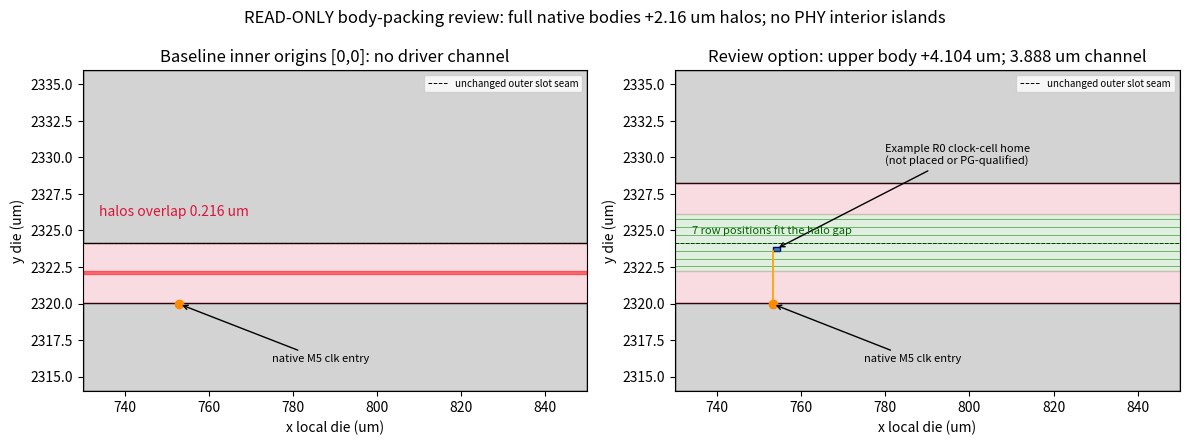

Write the Python code that produced this figure. (Note: this script raises an exception after producing the figure.)
from pathlib import Path
import matplotlib;matplotlib.use("Agg")
import matplotlib.pyplot as plt
from matplotlib.patches import Rectangle
r=Path("/tmp/qcclock0336");fig,axs=plt.subplots(1,2,figsize=(12,4.5),dpi=150)
lower_top=2320.056;h=2.16
for ax,upper_y,title in zip(axs,[2324.16,2328.264],["Baseline inner origins [0,0]: no driver channel","Review option: upper body +4.104 um; 3.888 um channel"]):
 ax.add_patch(Rectangle((730,2314),120,lower_top-2314,fc="lightgrey",ec="black"));ax.add_patch(Rectangle((730,upper_y),120,2336-upper_y,fc="lightgrey",ec="black"))
 ax.axhspan(lower_top,lower_top+h,color="crimson",alpha=.15);ax.axhspan(upper_y-h,upper_y,color="crimson",alpha=.15)
 ax.axhline(2324.16,color="black",ls="--",lw=.7,label="unchanged outer slot seam")
 low,high=lower_top+h,upper_y-h
 if high>low:
  ax.axhspan(low,high,color="green",alpha=.12)
  rows=[n*.54 for n in range(4300,4310)if low<=n*.54 and n*.54+.27<=high]
  for y in rows:ax.axhline(y,color="green",lw=.6,alpha=.6)
  ax.add_patch(Rectangle((753.3,2323.62),1.62,.27,fc="steelblue",ec="navy"))
  ax.annotate("Example R0 clock-cell home\n(not placed or PG-qualified)",xy=(754.1,2323.75),xytext=(780,2329.5),arrowprops={"arrowstyle":"->"},fontsize=8)
  ax.plot([753.288,753.3],[2319.96,2323.62],color="orange",lw=1.3)
  ax.text(734,2324.8,"7 row positions fit the halo gap",color="darkgreen",fontsize=8)
 else:
  ax.axhspan(high,low,color="red",alpha=.4);ax.text(734,2326,"halos overlap 0.216 um",color="crimson")
 x=753.018 if upper_y==2324.16 else 753.288
 ax.plot(x,2319.96,"o",color="darkorange");ax.annotate("native M5 clk entry",xy=(x,2319.96),xytext=(775,2316),arrowprops={"arrowstyle":"->"},fontsize=8)
 ax.set(xlim=(730,850),ylim=(2314,2336),title=title,xlabel="x local die (um)",ylabel="y die (um)")
 ax.legend(fontsize=7,loc="upper right")
fig.suptitle("READ-ONLY body-packing review: full native bodies +2.16 um halos; no PHY interior islands")
fig.tight_layout();fig.savefig(r/"phy_body_channel_proposal.png")
